Labelled photos from "Vignomungo", an image-classification folder in JothiSakthi24/Vignomungo. The possible labels are: cercospora leaf spot, healthy, insect damage, leaf crinkle, yellow mosaic.

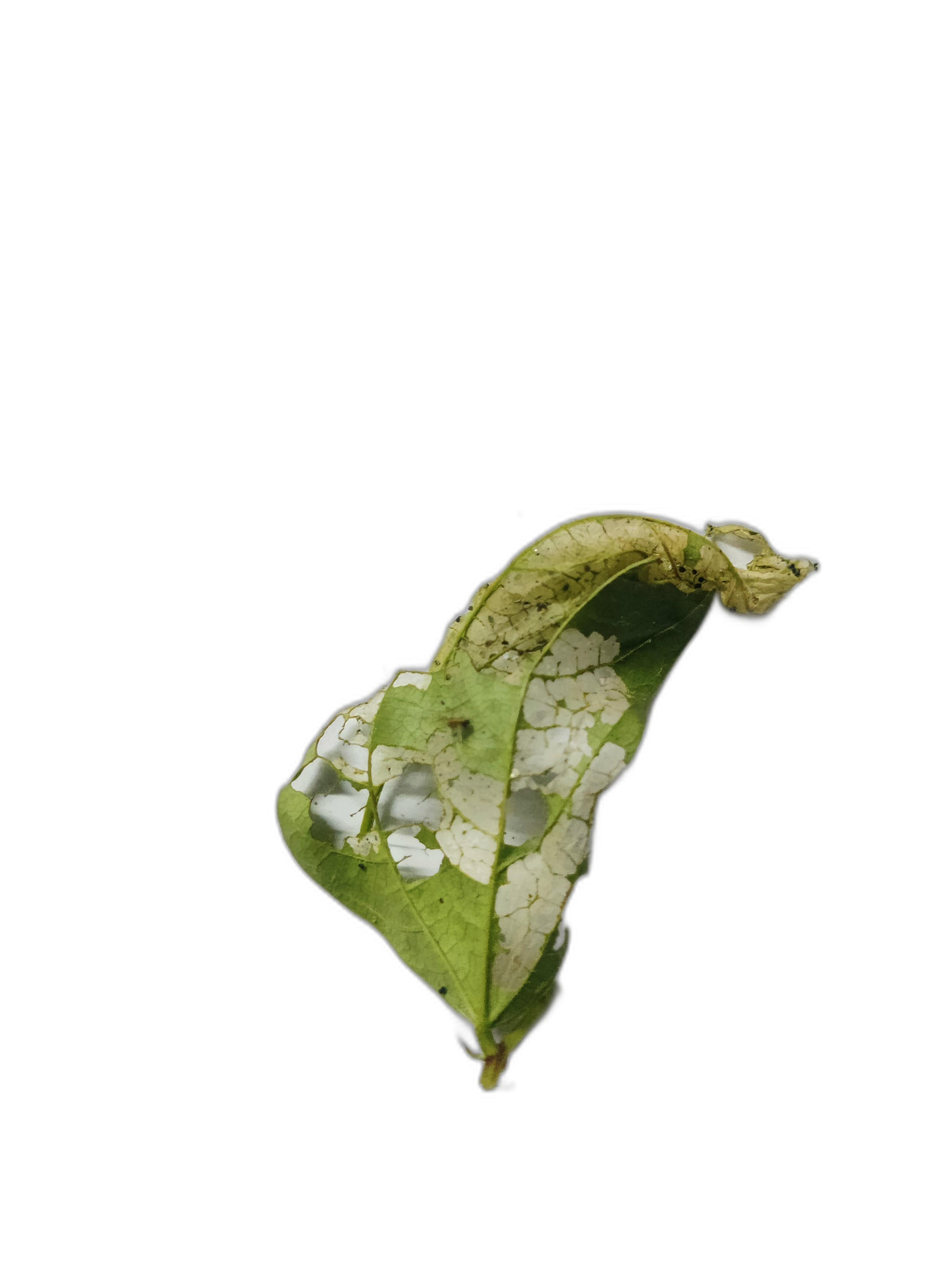
Label: insect damage

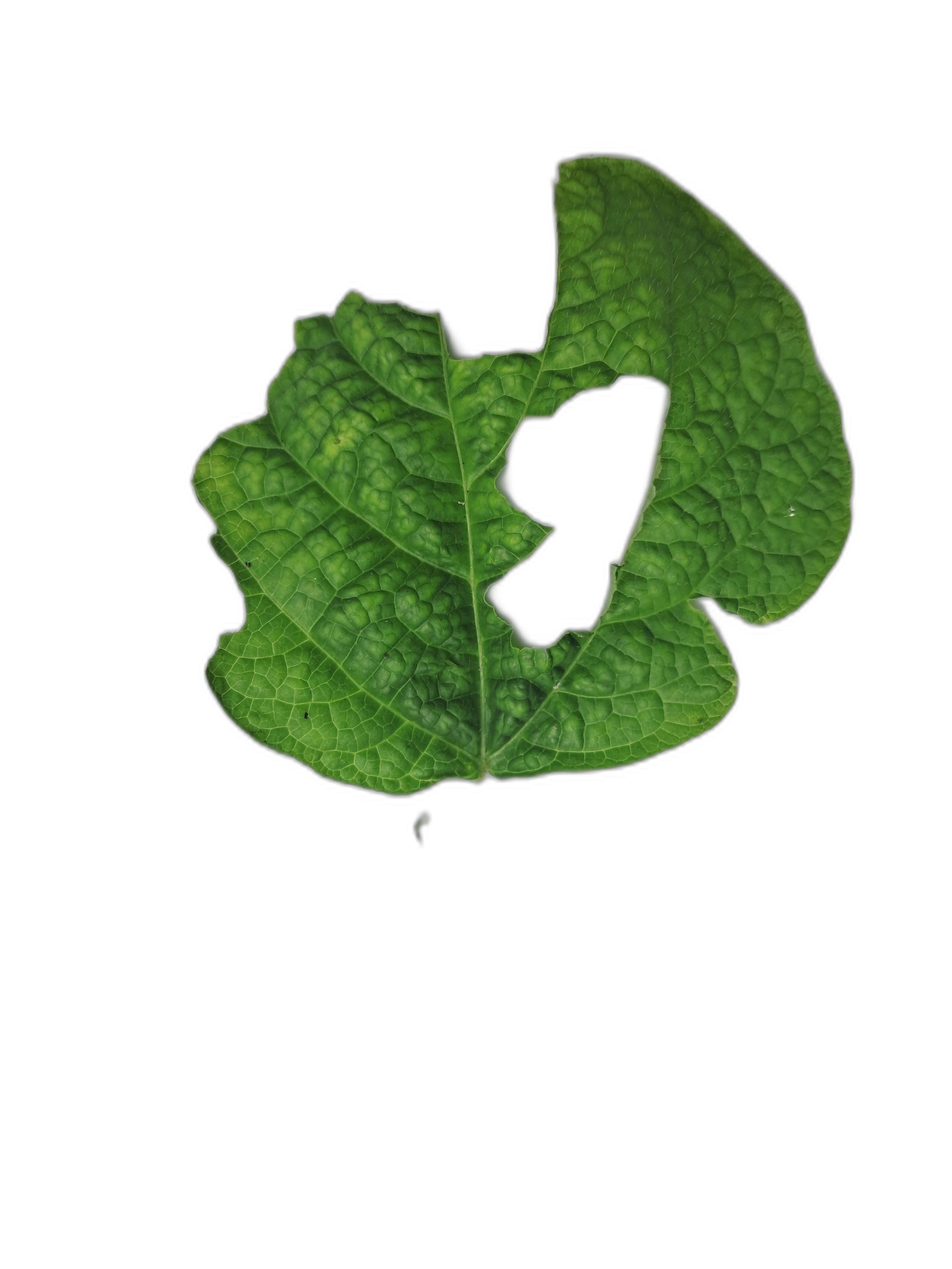
Label: leaf crinkle

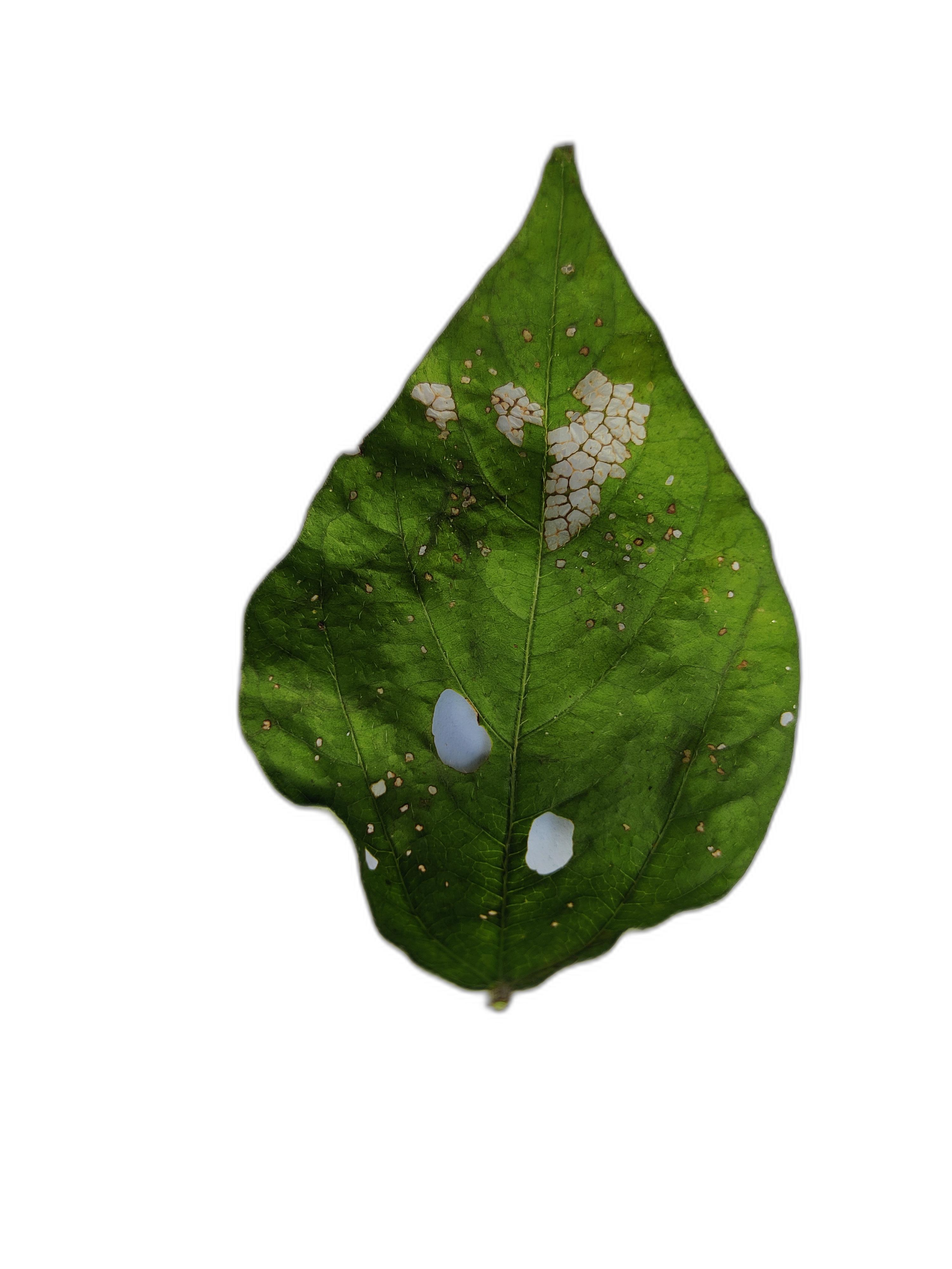
Label: cercospora leaf spot

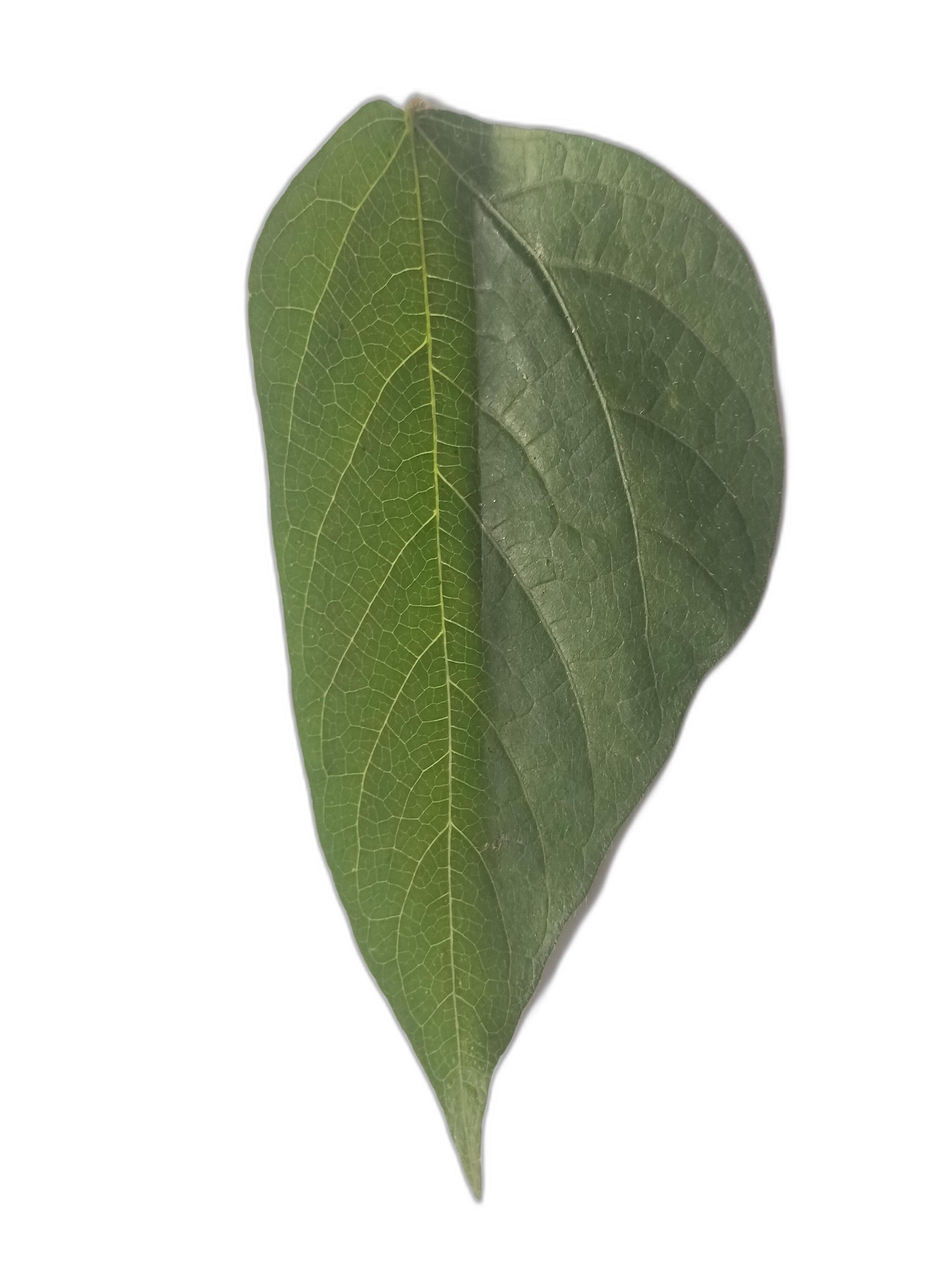
Label: healthy

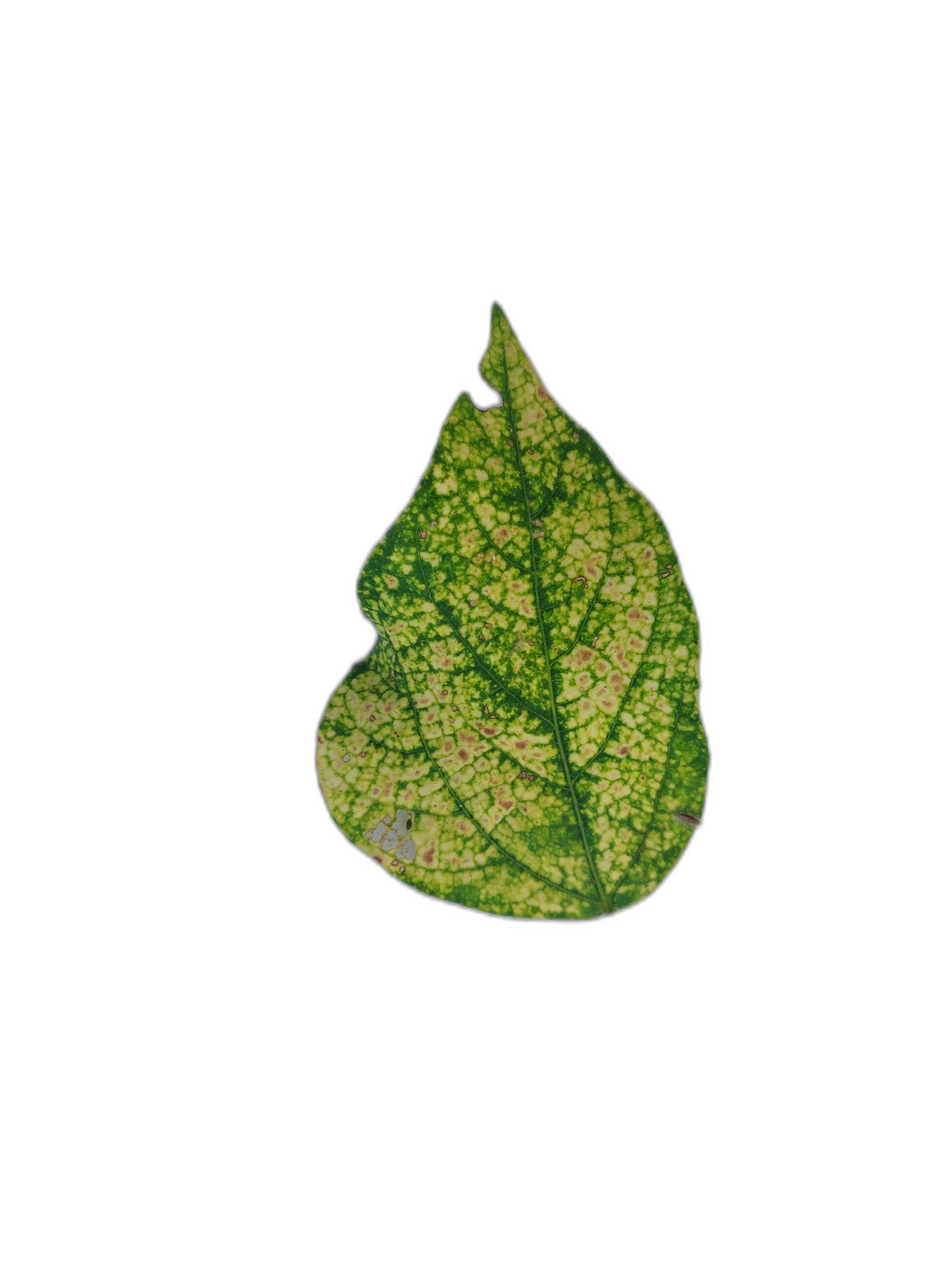
Label: yellow mosaic

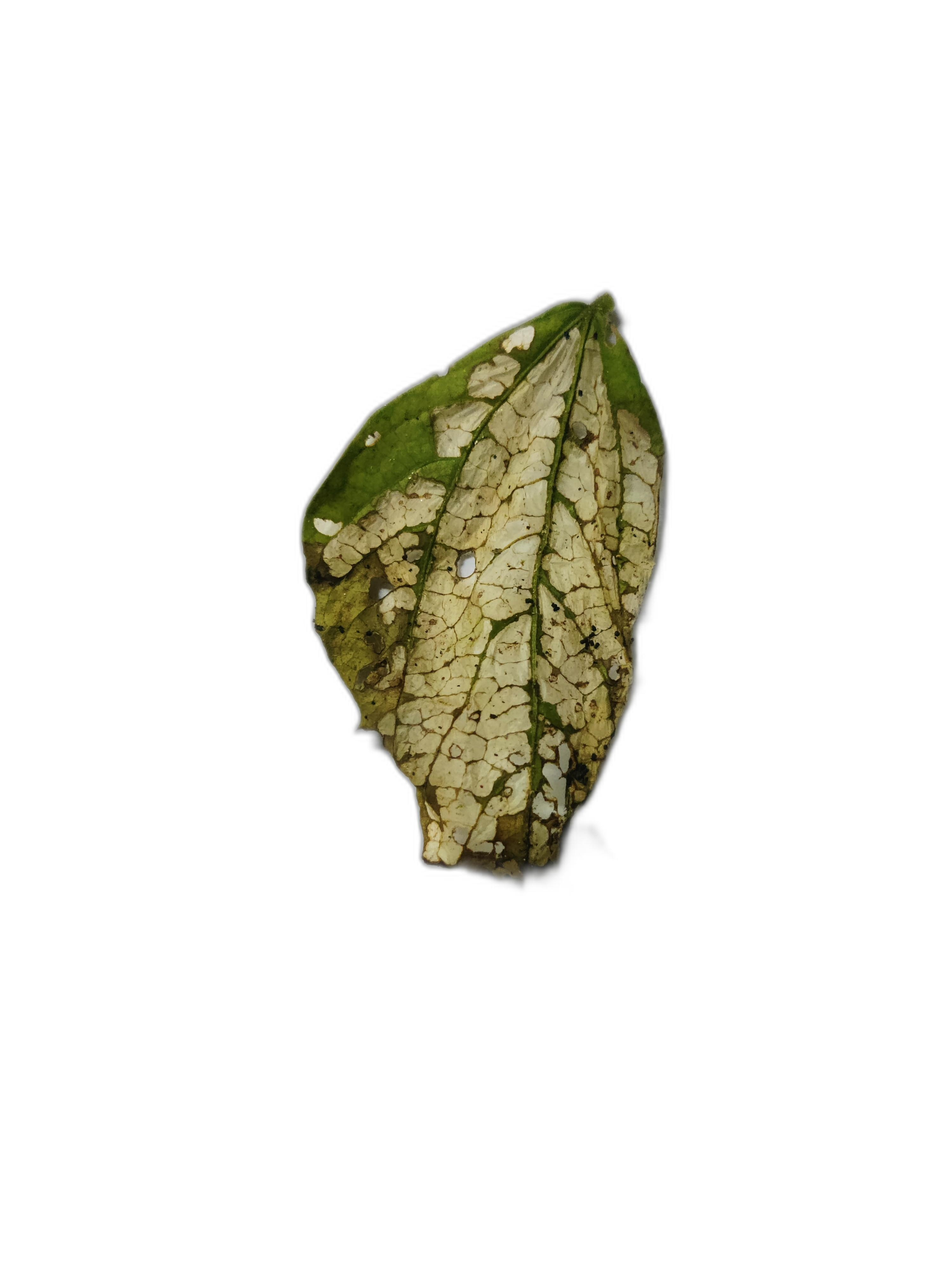
Label: insect damage
